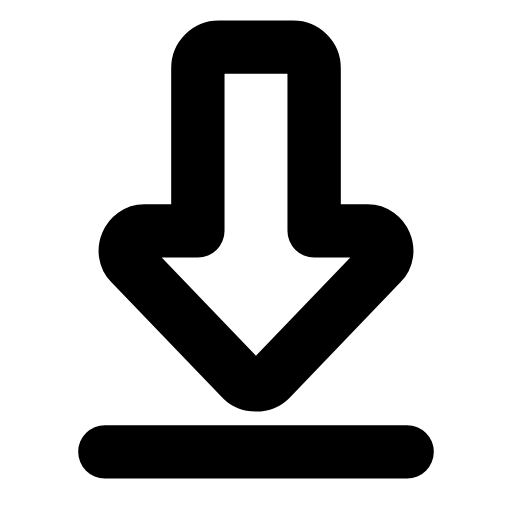
t = 0.00 s
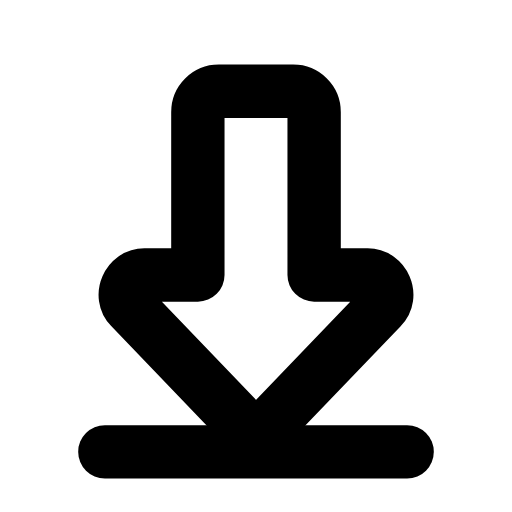
t = 0.21 s
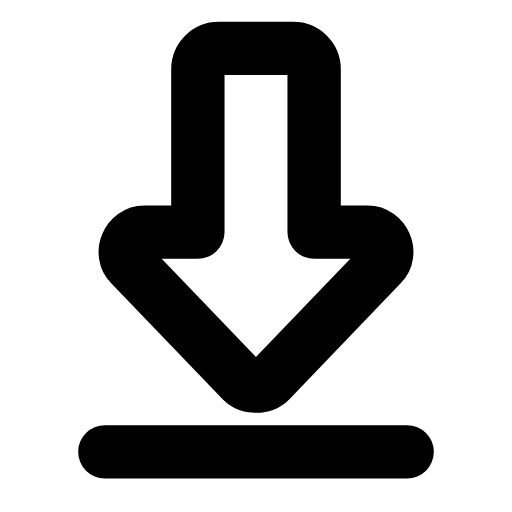
t = 0.46 s
t = 0.68 s: frame unchanged from t = 0.00 s, image omitted
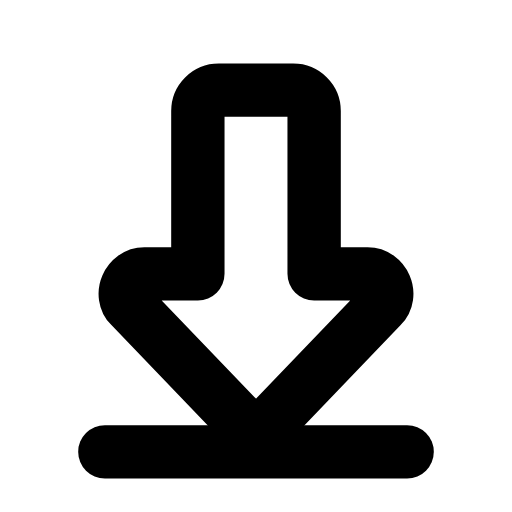
t = 0.96 s
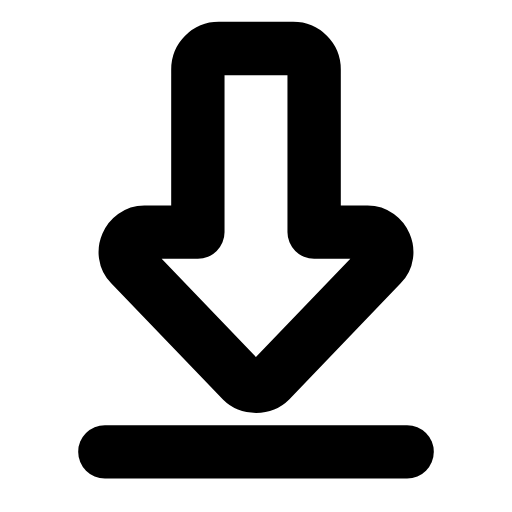
t = 1.17 s

The animated SVG that drew these frames (rendered in a browser with its animation timeline set to each time). Animation: 1 SMIL element (animateTransform=1); one cycle of 1.40 s, repeats indefinitely.

<svg xmlns="http://www.w3.org/2000/svg" width="24" height="24" viewBox="0 0 24 24" fill="none"><g transform="translate(-1.08 -1.058) scale(1.09)"><g><animateTransform attributeName="transform" type="translate" values="0 0;0 1.9;0 0;0 0;0 1.9;0 0;0 0" keyTimes="0;0.2025;0.45;0.6;0.765;0.9;1" dur="1.4s" repeatCount="indefinite" calcMode="spline" keySplines="0.16 1 0.3 1;0.16 1 0.3 1;0.16 1 0.3 1;0.16 1 0.3 1;0.16 1 0.3 1;0.16 1 0.3 1"/><path stroke="currentColor" stroke-width="2.294" stroke-linecap="round" stroke-linejoin="round" fill="none" d="M10.4 3L13.6 3C14.1 3 14.5 3.4 14.5 3.9L14.5 10.9L16.8 10.9C17.5 10.9 17.9 11.8 17.4 12.3L12.6 17.3C12.3 17.6 11.7 17.6 11.4 17.3L6.6 12.3C6.1 11.8 6.5 10.9 7.2 10.9L9.5 10.9L9.5 3.9C9.5 3.4 9.9 3 10.4 3Z"></path></g><line stroke="currentColor" stroke-width="2.294" stroke-linecap="round" stroke-linejoin="round" fill="none" x1="5.5" y1="20.4" x2="18.5" y2="20.4"></line></g></svg>
